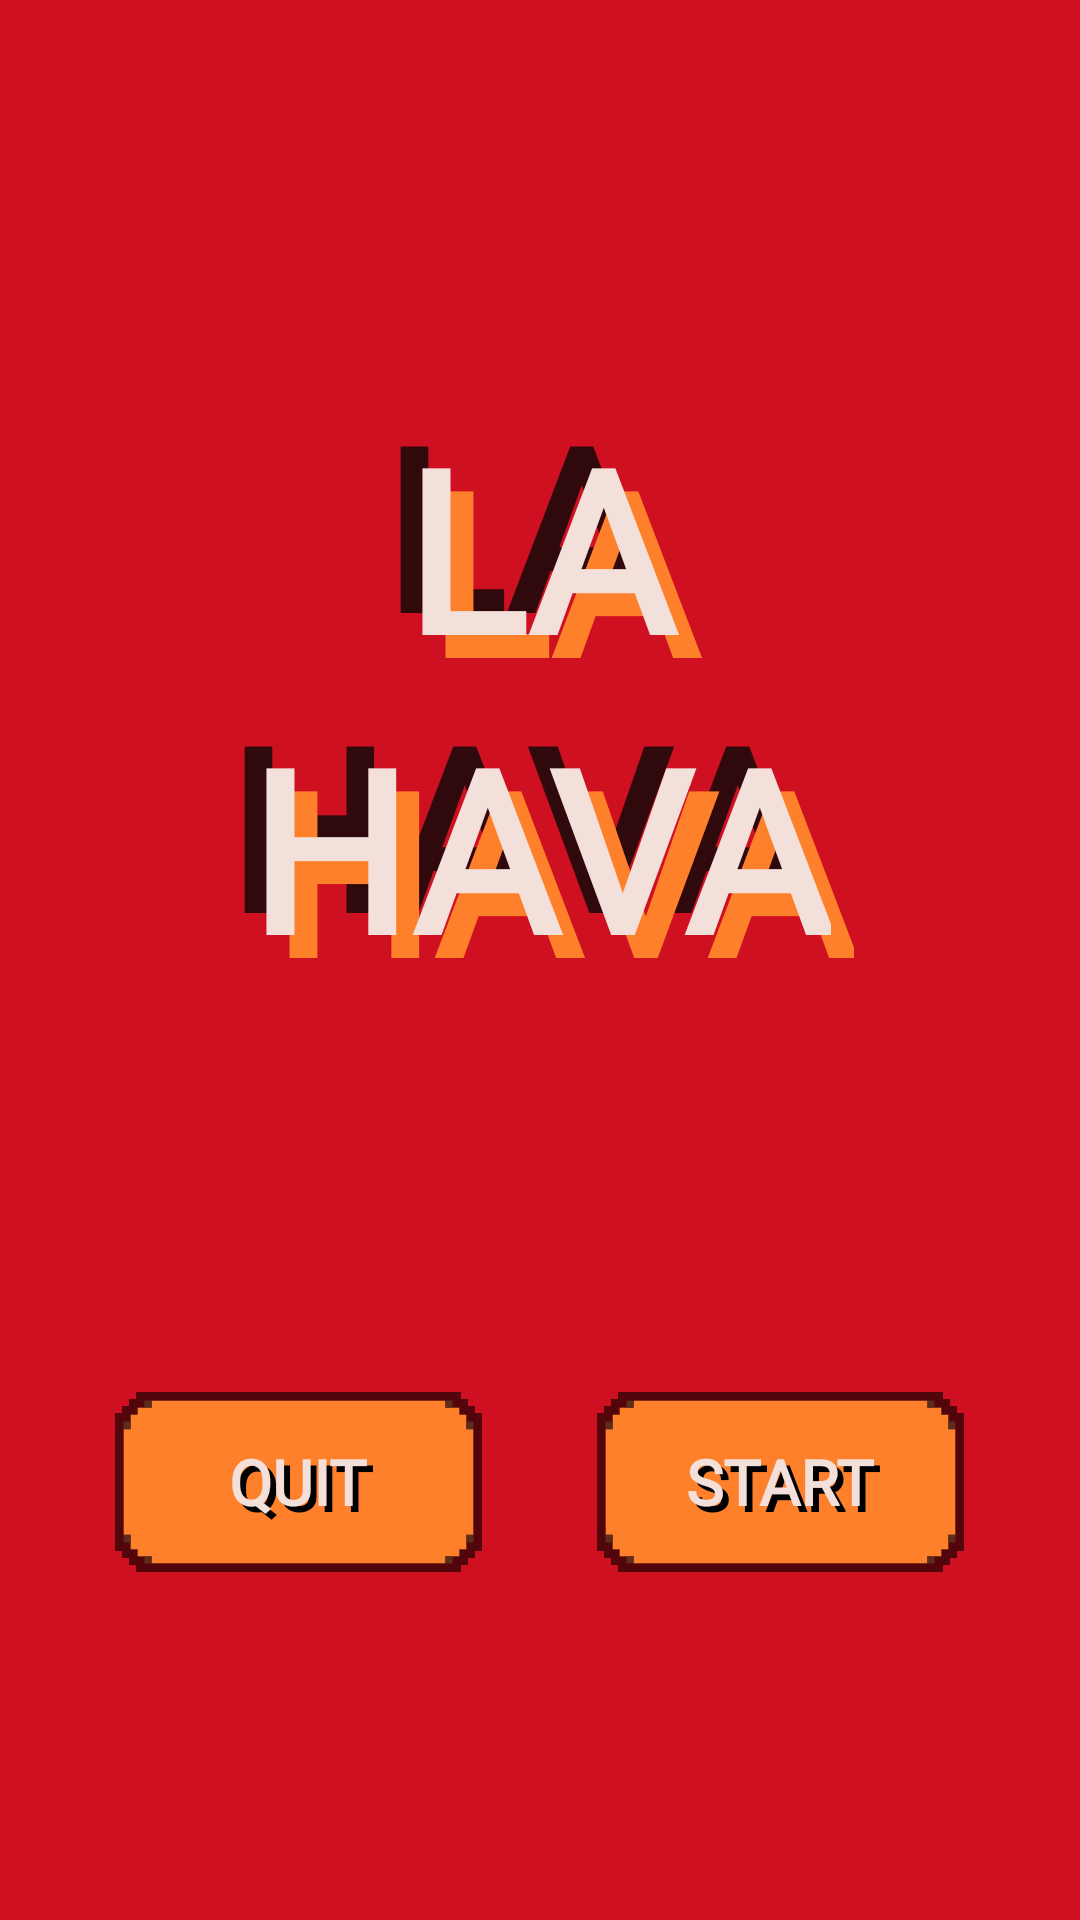

Here is an Android app screen rendered from its layout file. Give the layout XML and the strings, colors and styles it references.
<!-- AndroidManifest.xml: application theme Theme.Team18 -->
<!-- res/layout/activity_start_screen.xml -->
<?xml version="1.0" encoding="utf-8"?>
<androidx.constraintlayout.widget.ConstraintLayout xmlns:android="http://schemas.android.com/apk/res/android"
    xmlns:app="http://schemas.android.com/apk/res-auto"
    xmlns:tools="http://schemas.android.com/tools"
    android:layout_width="match_parent"
    android:layout_height="match_parent"
    android:background="#CF1020"
    tools:context=".StartScreenActivity">



    <RelativeLayout
        android:layout_width="match_parent"
        android:layout_height="wrap_content"
        android:gravity="center"
        app:layout_constraintStart_toStartOf="parent"
        app:layout_constraintEnd_toEndOf="parent"
        app:layout_constraintBottom_toTopOf="@id/navigation"
        app:layout_constraintTop_toTopOf="parent">

        <TextView
            style="@style/text"
            android:lineHeight="100dp"
            android:text="@string/title"
            android:textColor="#080809"
            android:alpha="0.8"
            android:translationX="-7.5sp"
            android:translationY="-7.5sp"
            android:textSize="75sp" />

        <TextView
            style="@style/text"
            android:lineHeight="100dp"
            android:text="@string/title"
            android:textColor="#fe802b"
            android:translationX="7.5sp"
            android:translationY="7.5sp"
            android:textSize="75sp" />

        <TextView
            style="@style/text"
            android:lineHeight="100dp"
            android:textColor="#f4e0da"
            android:text="@string/title"
            android:textSize="75sp" />
    </RelativeLayout>

    <LinearLayout
        android:id="@+id/navigation"
        android:layout_width="match_parent"
        android:layout_height="wrap_content"
        app:layout_constraintStart_toStartOf="parent"
        app:layout_constraintBottom_toBottomOf="parent"
        app:layout_constraintTop_toTopOf="parent"
        app:layout_constraintVertical_bias="0.8"
        >

        <View
            android:layout_height="match_parent"
            android:layout_width="0dp"
            android:layout_weight="1"/>

        <RelativeLayout
            android:id="@+id/quitButton"
            android:layout_width="wrap_content"
            android:layout_height="wrap_content"
            android:background="@drawable/button2x1"
            android:gravity="center"
            >

            <TextView
                style="@style/text"
                android:text="@string/quit"
                android:textColor="#000000"
                android:textSize="21sp"
                android:translationX="2.1sp"
                android:translationY="2.1sp" />

            <TextView
                style="@style/text"
                android:layout_gravity="center"
                android:text="@string/quit"
                android:textSize="21sp"
                android:textStyle="bold" />
        </RelativeLayout>


        <View
            android:layout_height="match_parent"
            android:layout_width="0dp"
            android:layout_weight="1"/>

        <RelativeLayout
            android:id="@+id/playButton"
            android:layout_width="wrap_content"
            android:layout_height="wrap_content"
            android:background="@drawable/button2x1"
            android:gravity="center"
            >

            <TextView
                style="@style/text"
                android:text="@string/start"
                android:textColor="#000000"
                android:textSize="21sp"
                android:translationX="2.1sp"
                android:translationY="2.1sp" />

            <TextView
                style="@style/text"
                android:layout_gravity="center"
                android:text="@string/start"
                android:textSize="21sp" />
        </RelativeLayout>

        <View
            android:layout_height="match_parent"
            android:layout_width="0dp"
            android:layout_weight="1"/>
    </LinearLayout>



</androidx.constraintlayout.widget.ConstraintLayout>
<!-- resources referenced by this layout -->
<resources>
  <!-- drawable button2x1 (drawable) -->
  <vector android:height="60dp" android:viewportHeight="81.76"
      android:viewportWidth="166.69" android:width="122.326324dp" xmlns:android="http://schemas.android.com/apk/res/android">
      <path android:fillColor="#fe802b"
          android:pathData="m13.49,3.97v1.59,1.59h-3.17v1.59,1.59h-1.59,-1.59v3.17h-1.59,-1.59v1.72,1.72 23.94,23.94 1.72,1.72h1.59,1.59v3.17h1.59,1.59v1.59,1.59h3.17v1.59,1.59h1.59,1.59 66.68,66.68 1.59,1.59v-1.59,-1.59h3.17v-1.59,-1.59h1.59,1.59v-3.17h1.59,1.59v-1.72,-1.72L162.72,40.88 162.72,16.93 162.72,15.21 162.72,13.49h-1.59,-1.59v-3.17h-1.59,-1.59v-1.59,-1.59h-3.17v-1.59,-1.59h-1.59,-1.59 -66.68,-66.68 -1.59z"
          android:strokeColor="#9A000000" android:strokeWidth="7.9375"/>
      <path android:fillColor="#fe802b"
          android:pathData="m16.67,76.2v-1.59h-3.17,-3.17v-1.59,-1.59h-1.59,-1.59v-3.31,-3.31h-1.59,-1.59v-23.94,-23.94h1.59,1.59v-3.31,-3.31h1.59,1.59v-1.59,-1.59h3.17,3.17v-1.59,-1.59h66.68,66.67v1.59,1.59h3.17,3.17v1.59,1.59h1.59,1.59v3.31,3.31h1.59,1.59v23.94,23.94h-1.59,-1.59v3.31,3.31h-1.59,-1.59v1.59,1.59h-3.17,-3.17v1.59,1.59h-66.67,-66.68z" android:strokeWidth="0.264583"/>
      <path android:fillColor="#5d2c1b"
          android:pathData="m13.49,76.2v-1.59h1.59,1.59v1.59,1.59h-1.59,-1.59zM150.02,76.2v-1.59h1.59,1.59v1.59,1.59h-1.59,-1.59zM3.97,66.54v-1.72h1.59,1.59v1.72,1.72h-1.59,-1.59zM159.54,66.54v-1.72h1.59,1.59v1.72,1.72h-1.59,-1.59zM3.97,15.21v-1.72h1.59,1.59v1.72,1.72h-1.59,-1.59zM159.54,15.21v-1.72h1.59,1.59v1.72,1.72h-1.59,-1.59zM13.49,5.56v-1.59h1.59,1.59v1.59,1.59h-1.59,-1.59zM150.02,5.56v-1.59h1.59,1.59v1.59,1.59h-1.59,-1.59z" android:strokeWidth="0.264583"/>
  </vector>
  <string name="quit">QUIT</string>
  <string name="start">START</string>
  <string name="title">LA\nHAVA</string>
  <style name="text" parent="android:Widget.TextView">
          <item name="android:textColor">#f4e0da</item>
          <item name="android:textFontWeight">1000</item>
          <item name="android:gravity">center</item>
          <item name="android:layout_width">wrap_content</item>
          <item name="android:layout_height">wrap_content</item>
          <item name="android:fontFamily">@font/p2p</item>
      </style>
  <style name="Theme.Team18" parent="Theme.MaterialComponents.DayNight.DarkActionBar">
          
          <item name="colorPrimary">@color/purple_500</item>
          <item name="colorPrimaryVariant">@color/purple_700</item>
          <item name="colorOnPrimary">@color/white</item>
          
          <item name="colorSecondary">@color/teal_200</item>
          <item name="colorSecondaryVariant">@color/teal_700</item>
          <item name="colorOnSecondary">@color/black</item>
          
          <item name="android:statusBarColor">?attr/colorPrimaryVariant</item>
          
      </style>
  <color name="purple_500">#FF6200EE</color>
  <color name="purple_700">#FF3700B3</color>
  <color name="white">#FFFFFFFF</color>
  <color name="teal_200">#FF03DAC5</color>
  <color name="teal_700">#FF018786</color>
  <color name="black">#FF000000</color>
</resources>
